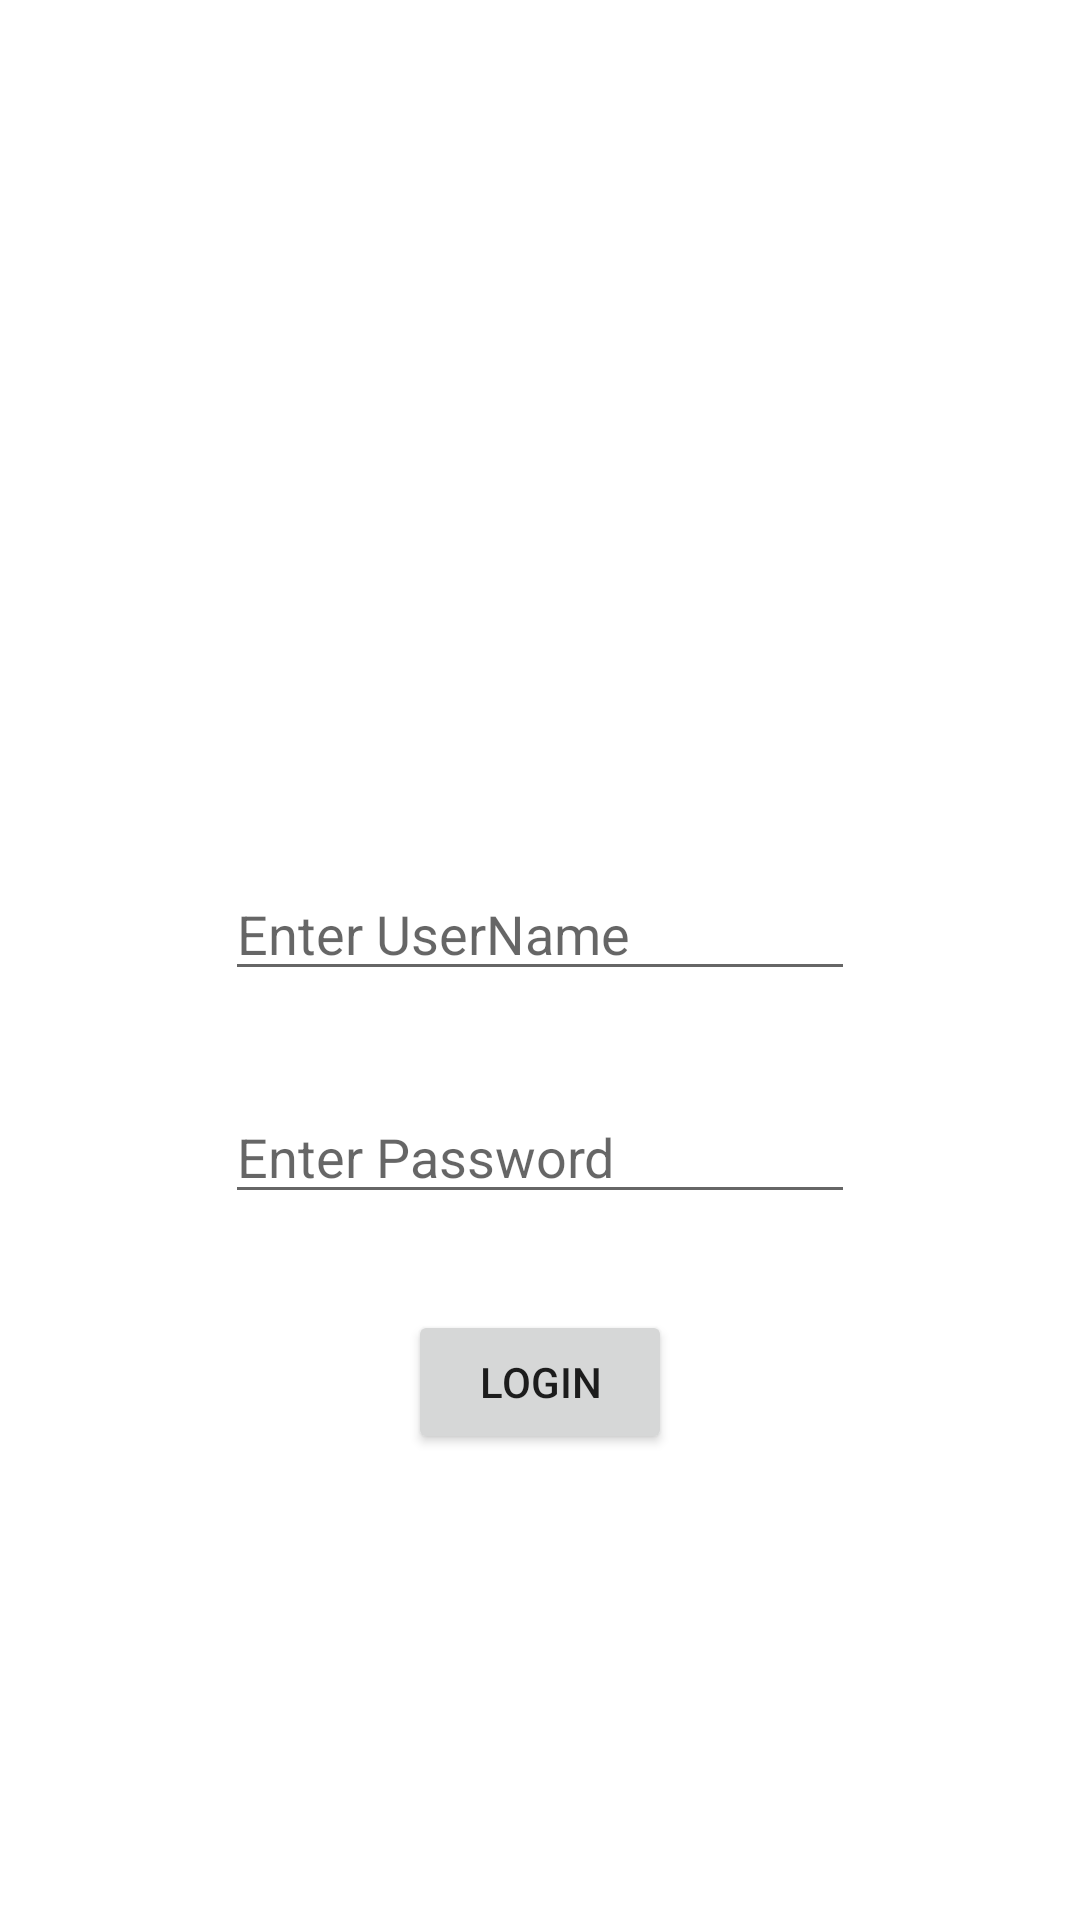

Write the Android layout XML for this screen, with the resource values it uses.
<!-- AndroidManifest.xml: application theme Theme.Lab5_M1 -->
<!-- res/layout/activity_main.xml -->
<?xml version="1.0" encoding="utf-8"?>
<androidx.constraintlayout.widget.ConstraintLayout xmlns:android="http://schemas.android.com/apk/res/android"
    xmlns:app="http://schemas.android.com/apk/res-auto"
    xmlns:tools="http://schemas.android.com/tools"
    android:layout_width="match_parent"
    android:layout_height="match_parent"
    tools:context=".MainActivity">

    <EditText
        android:id="@+id/editTextUserName"
        android:layout_width="wrap_content"
        android:layout_height="wrap_content"
        android:layout_marginTop="289dp"
        android:ems="10"
        android:inputType="text"
        android:hint="Enter UserName"
        app:layout_constraintEnd_toEndOf="parent"
        app:layout_constraintStart_toStartOf="parent"
        app:layout_constraintTop_toTopOf="parent" />

    <EditText
        android:id="@+id/editTextTextPassword"
        android:layout_width="wrap_content"
        android:layout_height="wrap_content"
        android:layout_marginTop="33dp"
        android:ems="10"
        android:inputType="textPassword"
        android:hint="Enter Password"
        app:layout_constraintStart_toStartOf="@+id/editTextUserName"
        app:layout_constraintTop_toBottomOf="@+id/editTextUserName" />

    <Button
        android:id="@+id/LoginButton"
        android:layout_width="wrap_content"
        android:layout_height="wrap_content"
        android:layout_marginTop="32dp"
        android:text="LOGIN"
        android:onClick="getInfo"
        app:layout_constraintEnd_toEndOf="parent"
        app:layout_constraintStart_toStartOf="parent"
        app:layout_constraintTop_toBottomOf="@+id/editTextTextPassword" />
</androidx.constraintlayout.widget.ConstraintLayout>
<!-- resources referenced by this layout -->
<resources>
  <style name="Theme.Lab5_M1" parent="Theme.MaterialComponents.DayNight.DarkActionBar">
          
          <item name="colorPrimary">@color/purple_500</item>
          <item name="colorPrimaryVariant">@color/purple_700</item>
          <item name="colorOnPrimary">@color/white</item>
          
          <item name="colorSecondary">@color/teal_200</item>
          <item name="colorSecondaryVariant">@color/teal_700</item>
          <item name="colorOnSecondary">@color/black</item>
          
          <item name="android:statusBarColor" tools:targetApi="l">?attr/colorPrimaryVariant</item>
          
      </style>
  <!-- not gathered from this repository: default colours our renderer supplied (Android Studio template values) -->
  <color name="purple_500">#FF6200EE</color>
  <color name="purple_700">#FF3700B3</color>
  <color name="teal_200">#FF03DAC5</color>
  <color name="teal_700">#FF018786</color>
  <color name="black">#FF000000</color>
  <color name="white">#FFFFFFFF</color>
</resources>
